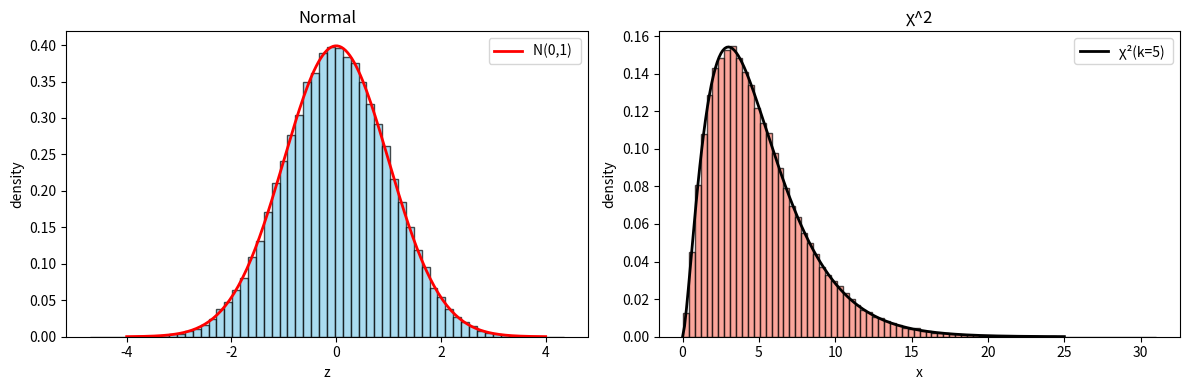

Here is the Python script that generated this plot:
import numpy as np
import matplotlib.pyplot as plt
from scipy.stats import chi2, norm

def box_muller_numpy(n: int) -> np.ndarray:
    m = (n + 1) // 2
    u1 = np.random.rand(m)
    u2 = np.random.rand(m)
    r = np.sqrt(-2.0 * np.log(u1))
    theta = 2.0 * np.pi * u2
    z0 = r * np.cos(theta)
    z1 = r * np.sin(theta)
    z = np.empty(2 * m)
    z[0::2] = z0
    z[1::2] = z1
    return z[:n]

N = 100000
z = box_muller_numpy(N)

k = 5
z_for_chi2 = box_muller_numpy(N * k).reshape(N, k)
chi2_samples = np.sum(z_for_chi2 ** 2, axis=1)

fig, axes = plt.subplots(1, 2, figsize=(12, 4))

axes[0].hist(z, bins=60, color="skyblue", edgecolor="black", density=True, alpha=0.7)
x = np.linspace(-4, 4, 200)
axes[0].plot(x, norm.pdf(x), "r-", lw=2, label="N(0,1) ")
axes[0].set_title("Normal")
axes[0].set_xlabel("z")
axes[0].set_ylabel("density")
axes[0].legend()
axes[1].hist(chi2_samples, bins=80, color="salmon", edgecolor="black", density=True, alpha=0.7)
x = np.linspace(0, 25, 200)
axes[1].plot(x, chi2.pdf(x, df=k), "k-", lw=2, label=f"χ²(k={k}) ")
axes[1].set_title(f"χ^2")
axes[1].set_xlabel("x")
axes[1].set_ylabel("density")
axes[1].legend()

plt.tight_layout()
plt.show()
